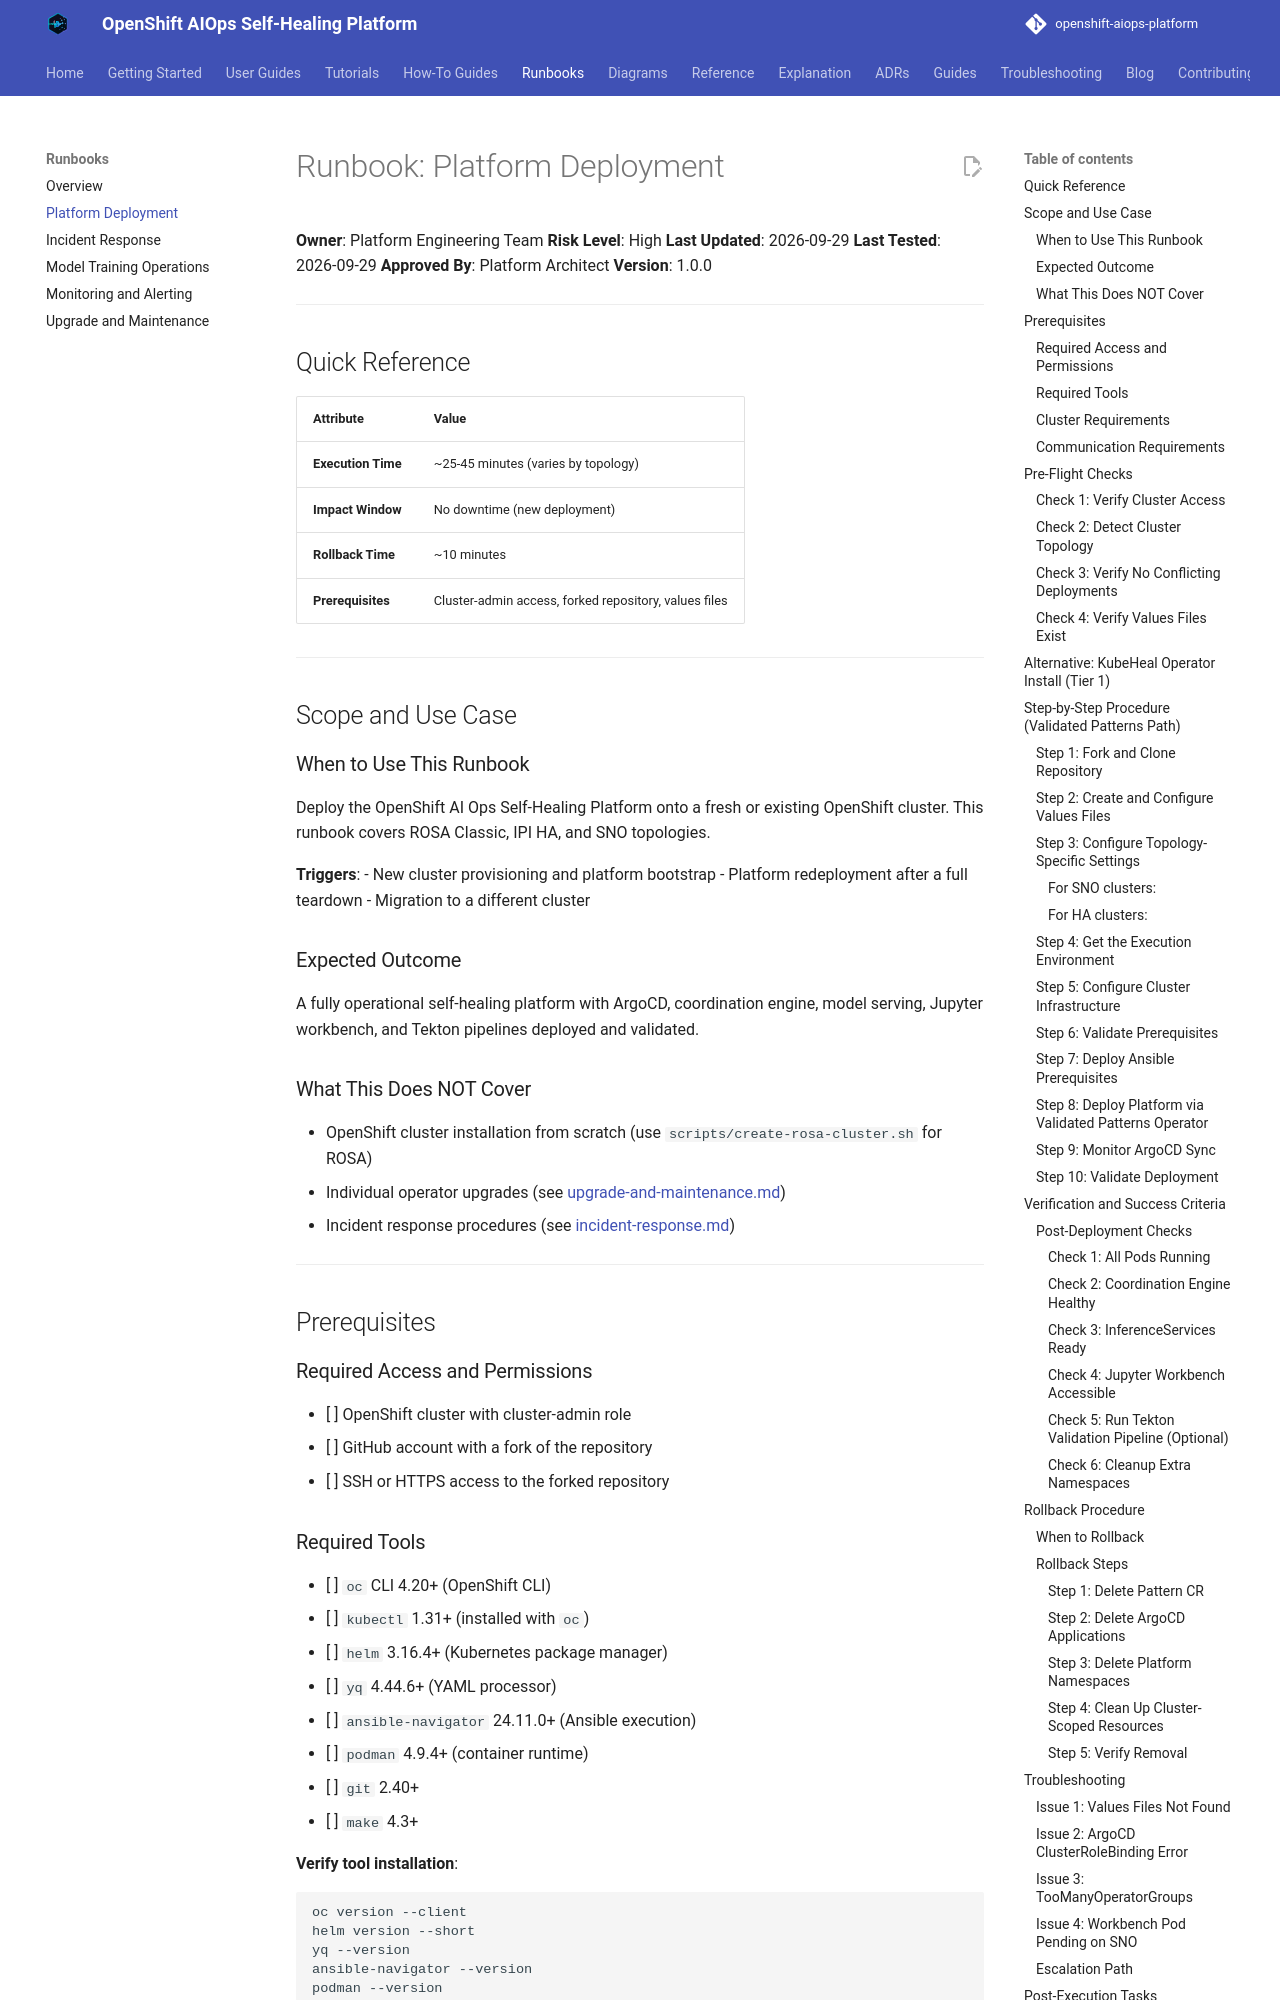

repository: KubeHeal/openshift-aiops-platform · page: runbooks/platform-deployment/index.html · generator: mkdocs

# Runbook: Platform Deployment

**Owner**: Platform Engineering Team
**Risk Level**: High
**Last Updated**: 2026-09-29
**Last Tested**: 2026-09-29
**Approved By**: Platform Architect
**Version**: 1.0.0

---

## Quick Reference

| Attribute | Value |
|-----------|-------|
| **Execution Time** | ~25-45 minutes (varies by topology) |
| **Impact Window** | No downtime (new deployment) |
| **Rollback Time** | ~10 minutes |
| **Prerequisites** | Cluster-admin access, forked repository, values files |

---

## Scope and Use Case

### When to Use This Runbook

Deploy the OpenShift AI Ops Self-Healing Platform onto a fresh or existing OpenShift cluster. This runbook covers ROSA Classic, IPI HA, and SNO topologies.

**Triggers**:
- New cluster provisioning and platform bootstrap
- Platform redeployment after a full teardown
- Migration to a different cluster

### Expected Outcome

A fully operational self-healing platform with ArgoCD, coordination engine, model serving, Jupyter workbench, and Tekton pipelines deployed and validated.

### What This Does NOT Cover

- OpenShift cluster installation from scratch (use `scripts/create-rosa-cluster.sh` for ROSA)
- Individual operator upgrades (see [upgrade-and-maintenance.md](upgrade-and-maintenance.md))
- Incident response procedures (see [incident-response.md](incident-response.md))

---

## Prerequisites

### Required Access and Permissions

- [ ] OpenShift cluster with cluster-admin role
- [ ] GitHub account with a fork of the repository
- [ ] SSH or HTTPS access to the forked repository

### Required Tools

- [ ] `oc` CLI 4.20+ (OpenShift CLI)
- [ ] `kubectl` 1.31+ (installed with `oc`)
- [ ] `helm` 3.16.4+ (Kubernetes package manager)
- [ ] `yq` 4.44.6+ (YAML processor)
- [ ] `ansible-navigator` 24.11.0+ (Ansible execution)
- [ ] `podman` 4.9.4+ (container runtime)
- [ ] `git` 2.40+
- [ ] `make` 4.3+

**Verify tool installation**:

```bash
oc version --client
helm version --short
yq --version
ansible-navigator --version
podman --version
```

**Install all tools on RHEL 9/10**:

```bash
./scripts/install-prerequisites-rhel.sh
source ~/.bashrc
```
